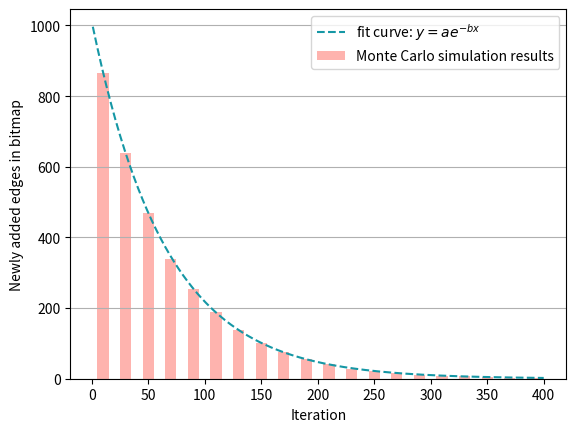

Here is the Python script that generated this plot: (Note: this script raises an exception after producing the figure.)
import random
import matplotlib.pyplot as plt
import numpy as np
from scipy.optimize import curve_fit

def generate_points(num_points):
    points = set()
    while len(points) < num_points:
        x = random.randint(0, 255)
        y = random.randint(0, 255)
        points.add((x, y))
    return list(points)

# 定义不同的拟合函数
def exponential_function(x, a, b):
    return a * np.exp(-b * x)


def simulate_game(num_iterations, num_points):
    global_map = [[0] * 256 for _ in range(256)]  # 初始化全局地图
    new_points_counts = []  # 记录每轮新占领点数
    for i in range(0,num_iterations):
        points = generate_points(num_points)
        new_points = 0  # 统计新占领点数
        for point in points:
            x, y = point
            if global_map[x][y] == 0:
                new_points += 1
            global_map[x][y] += 1  # 在全局地图上标记点的占领次数
        new_points_counts.append(new_points)  # 记录新占领点数

    # 绘制变化曲线
    averaged_vector = np.mean(np.array_split(new_points_counts, len(new_points_counts)//20), axis=1)
    plt.bar(range(10, num_iterations+10,20), averaged_vector, width=10,color=(254/255,179/255,174/255), label='Monte Carlo simulation results')

    popt_exponential, pcov_exponential = curve_fit(exponential_function, range(1, num_iterations+1), new_points_counts)
    plt.plot(range(1, num_iterations+1), exponential_function(range(1, num_iterations+1), *popt_exponential), '--', color=(21/255,151/255,165/255),label='fit curve: $y=ae^{-bx}$')

    plt.xlabel('Iteration')
    plt.ylabel('Newly added edges in bitmap')
    plt.legend()
    # 增加横线grid
    plt.grid(axis='y', linestyle='-')

    # 设置背景颜色为浅灰色
    plt.rcParams['figure.facecolor'] = 'lightgray'

    # 保存成svg格式
    plt.savefig('Train_Result/fig/eps_reward_law.svg', format='svg')
    plt.show()
    print(popt_exponential)

num_iterations = 400  # 迭代轮次
num_points = 1000  # 每轮生成的点数
simulate_game(num_iterations, num_points)



